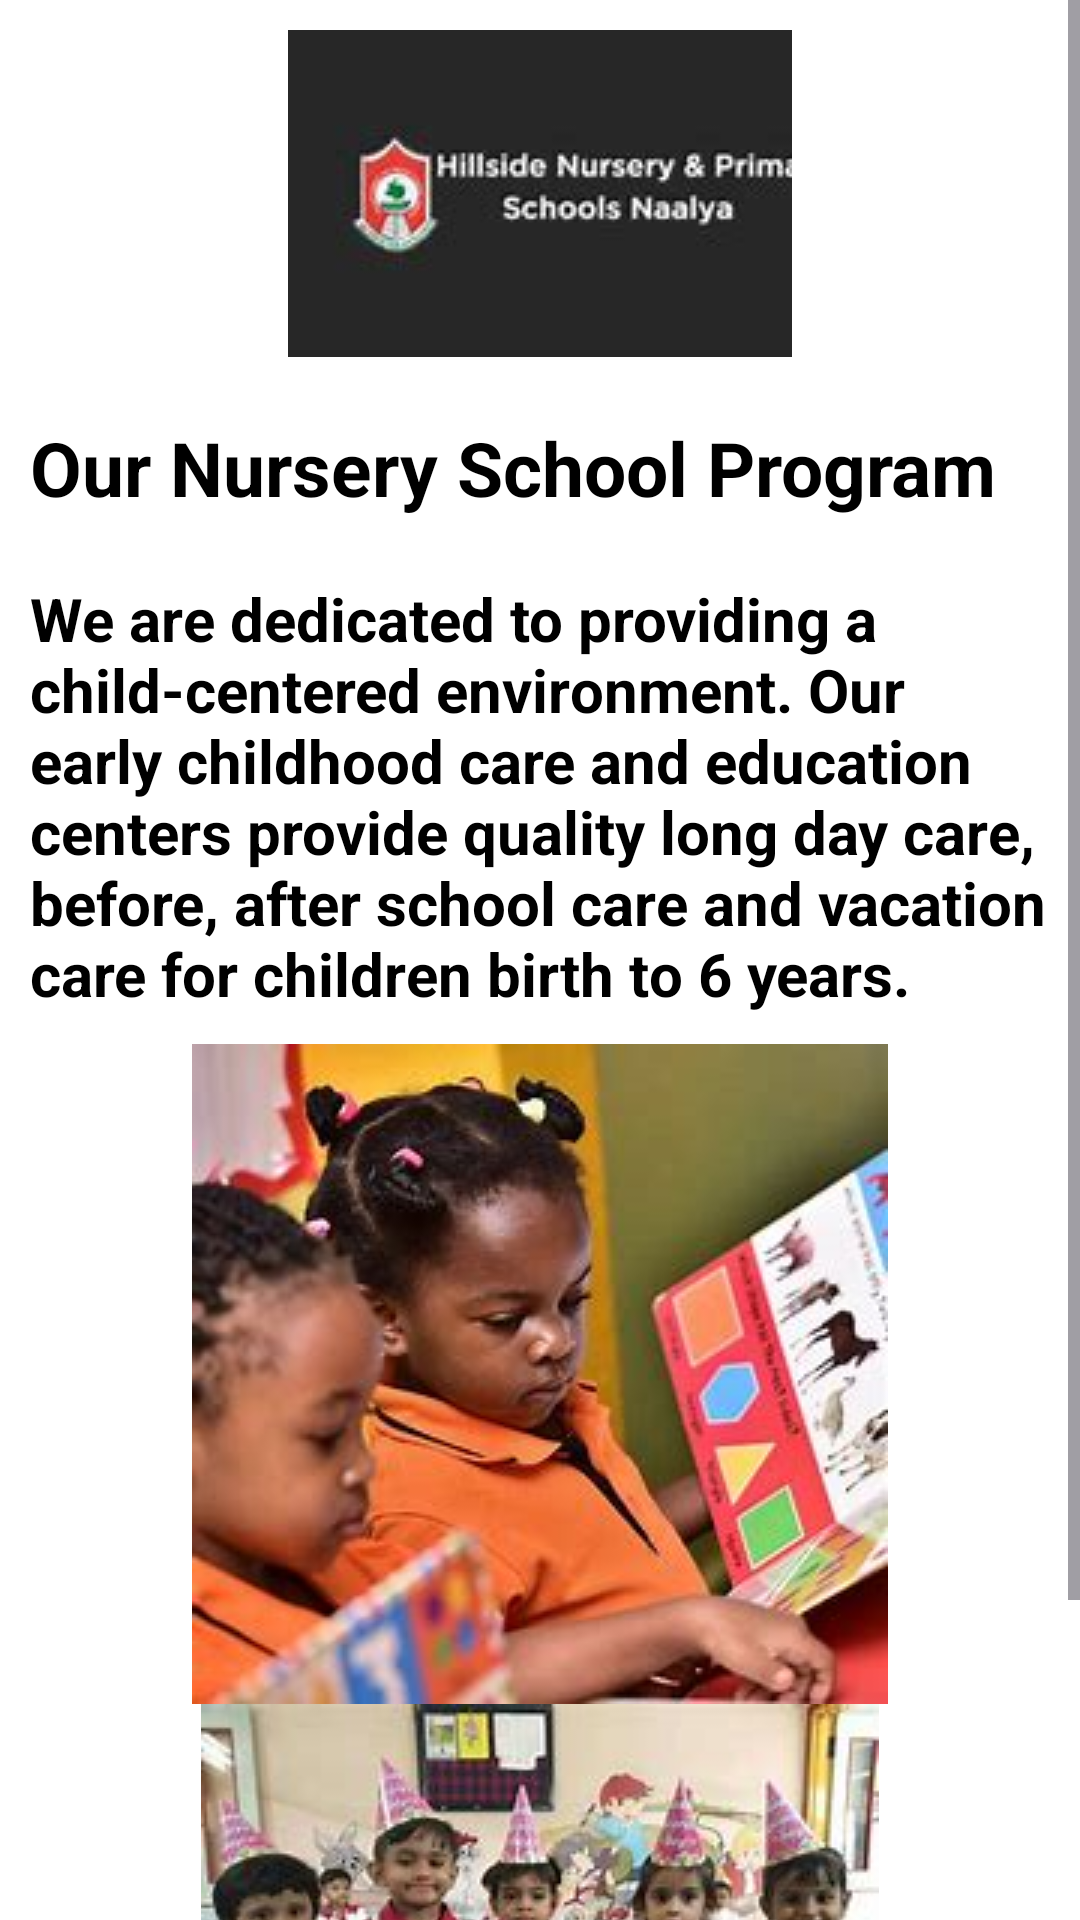

Produce the Android XML layout that renders to this screen, including the resource entries it uses.
<!-- AndroidManifest.xml: application theme Theme.Hillside -->
<!-- res/layout/activity_nursery.xml -->
<?xml version="1.0" encoding="utf-8"?>
<androidx.constraintlayout.widget.ConstraintLayout xmlns:android="http://schemas.android.com/apk/res/android"
    xmlns:app="http://schemas.android.com/apk/res-auto"
    xmlns:tools="http://schemas.android.com/tools"
    android:layout_width="match_parent"
    android:layout_height="match_parent"
    android:background="@color/white"
    tools:context=".Nursery">

    <ScrollView
        android:layout_width="match_parent"
        android:layout_height="match_parent"
        android:fillViewport="true"
        tools:layout_editor_absoluteX="1dp"
        tools:layout_editor_absoluteY="1dp">

        <LinearLayout
            android:layout_width="match_parent"
            android:layout_height="match_parent"
            android:orientation="vertical"
            tools:ignore="ScrollViewSize">

            <ImageView
                android:id="@+id/imageView13"
                android:padding="10dp"
                android:layout_width="match_parent"
                android:layout_height="wrap_content"
                app:srcCompat="@drawable/img_1"
                tools:ignore="ContentDescription" />

            <TextView
                android:id="@+id/textView10"
                android:layout_width="match_parent"
                android:textAlignment="textStart"
                android:padding="10sp"
                android:textColor="@color/black"
                android:textSize="25sp"
                android:textStyle="bold"
                android:layout_height="wrap_content"
                android:text="Our Nursery School Program"
                tools:ignore="HardcodedText" />

            <TextView
                android:id="@+id/textView11"
                android:padding="10sp"
                android:textStyle="bold"
                android:textSize="20sp"
                android:textColor="@color/black"
                android:layout_width="match_parent"
                android:layout_height="wrap_content"
                android:text="@string/nursery"
                tools:ignore="VisualLintLongText" />

            <ImageView
                android:id="@+id/imageView14"
                android:layout_width="match_parent"
                android:layout_height="wrap_content"
                app:srcCompat="@drawable/img_12"
                tools:ignore="ContentDescription" />

            <ImageView
                android:id="@+id/imageView15"
                android:paddingBottom="20dp"
                android:layout_width="match_parent"
                android:layout_height="wrap_content"
                app:srcCompat="@drawable/img_8"
                tools:ignore="ContentDescription" />
        </LinearLayout>
    </ScrollView>
</androidx.constraintlayout.widget.ConstraintLayout>
<!-- resources referenced by this layout -->
<resources>
  <!-- drawable img_1: png bitmap (drawable, 10143 bytes) -->
  <!-- drawable img_12: png bitmap (drawable, 130996 bytes) -->
  <!-- drawable img_8: png bitmap (drawable, 111779 bytes) -->
  <string name="nursery">We are dedicated to providing a child-centered environment. Our early childhood care and education centers provide quality long day care, before, after school care and vacation care for children birth to 6 years.</string>
  <style name="Theme.Hillside" parent="Base.Theme.Hillside" />
  <style name="Base.Theme.Hillside" parent="Theme.Material3.DayNight.NoActionBar">
          
          
      </style>
  <!-- not gathered from this repository: default colours our renderer supplied (Android Studio template values) -->
  <color name="black">#FF000000</color>
  <color name="white">#FFFFFFFF</color>
</resources>
